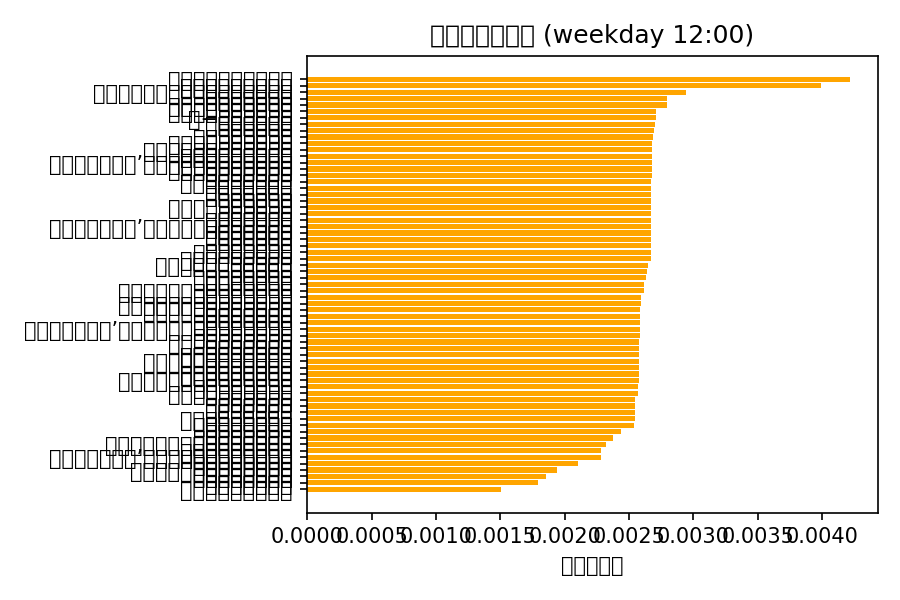

Source data for this figure (header and first rows):
name, share
モナコパレスゴールド, 0.004221
サンダイスケ中村店, 0.003996
ワンダーランド１１８８宮崎芳士店, 0.002947
ワンダーランド１１８８宮崎芳士店, 0.002947
マルハン宮崎店, 0.002797
ＣＯＲＥ２１南宮崎店, 0.002795
ＣＯＲＥ２１南宮崎店, 0.002795
エーワンリンク高鍋店, 0.002708
Ｔ−ＭＡＸ高鍋店, 0.002706
ダイナム高鍋店, 0.002702
西の丸川南店, 0.002691
ワシントン西都店, 0.002687
モナコパレス西都本店, 0.002681
ダイナム宮崎日向財光寺店, 0.002676
ダイナム宮崎日向財光寺店, 0.002676
ＣＯＲＥ２１日向店, 0.002676
ＣＯＲＥ２１日向店, 0.002676
ＣＯＲＥ２１日向店, 0.002676
Ｓｕｐｅｒ?Ｄ’ｓｔａｔｉｏｎ３９日向店, 0.002675
Ｓｕｐｅｒ?Ｄ’ｓｔａｔｉｏｎ３９日向店, 0.002675
Ｓｕｐｅｒ?Ｄ’ｓｔａｔｉｏｎ３９日向店, 0.002675
シルバーバック日向店, 0.002675
シルバーバック日向店, 0.002675
まるみつ日向店, 0.002675
モナコパレス大橋店, 0.002675
モナコパレス大橋店, 0.002675
ダイナム西都店, 0.002675
ダイナム日向店, 0.002674
西の丸門川店, 0.002673
ＣＯＲＥ２１南延岡店, 0.002669
ＣＯＲＥ２１南延岡店, 0.002669
西の丸延岡店, 0.002669
オーパス延岡店, 0.002669
Ｓｕｐｅｒ?Ｄ’ｓｔａｔｉｏｎ３９延岡店, 0.002669
Ｓｕｐｅｒ?Ｄ’ｓｔａｔｉｏｎ３９延岡店, 0.002669
Ｓｕｐｅｒ?Ｄ’ｓｔａｔｉｏｎ３９延岡店, 0.002669
シリウス延岡店, 0.002669
西の丸センター, 0.002668
西の丸古川店, 0.002668
サンクス恵比須店, 0.002668
ダイナム宮崎延岡店, 0.002667
ランドマークスロット館, 0.002646
オーシャン, 0.002642
ＶＥＧＡ?えびの, 0.00263
ダイナム小林店, 0.00262
パーラーエービーシー花ヶ島店, 0.002619
ダイナム都城南店, 0.00259
パーラーオーシャン谷頭駅前店, 0.00259
ＢＥＡＭ?ＫＵＳＨＩＭＡ, 0.002589
ＡＳＴＹ都城店, 0.002589
マルハン都城南店, 0.002586
マルハン都城南店, 0.002586
Ｓｕｐｅｒ?Ｄ’ｓｔａｔｉｏｎ３９都城駅前店, 0.002584
Ｓｕｐｅｒ?Ｄ’ｓｔａｔｉｏｎ３９都城駅前店, 0.002584
Ｓｕｐｅｒ?Ｄ’ｓｔａｔｉｏｎ３９都城駅前店, 0.002584
がちゃぽん都城店, 0.002583
シルバーバック都城店, 0.002582
マルハン都城店, 0.002582
シリウス９６都城店, 0.002581
ＢＩＧＯＰＵＳ１５都城店, 0.00258
... 32 more rows
